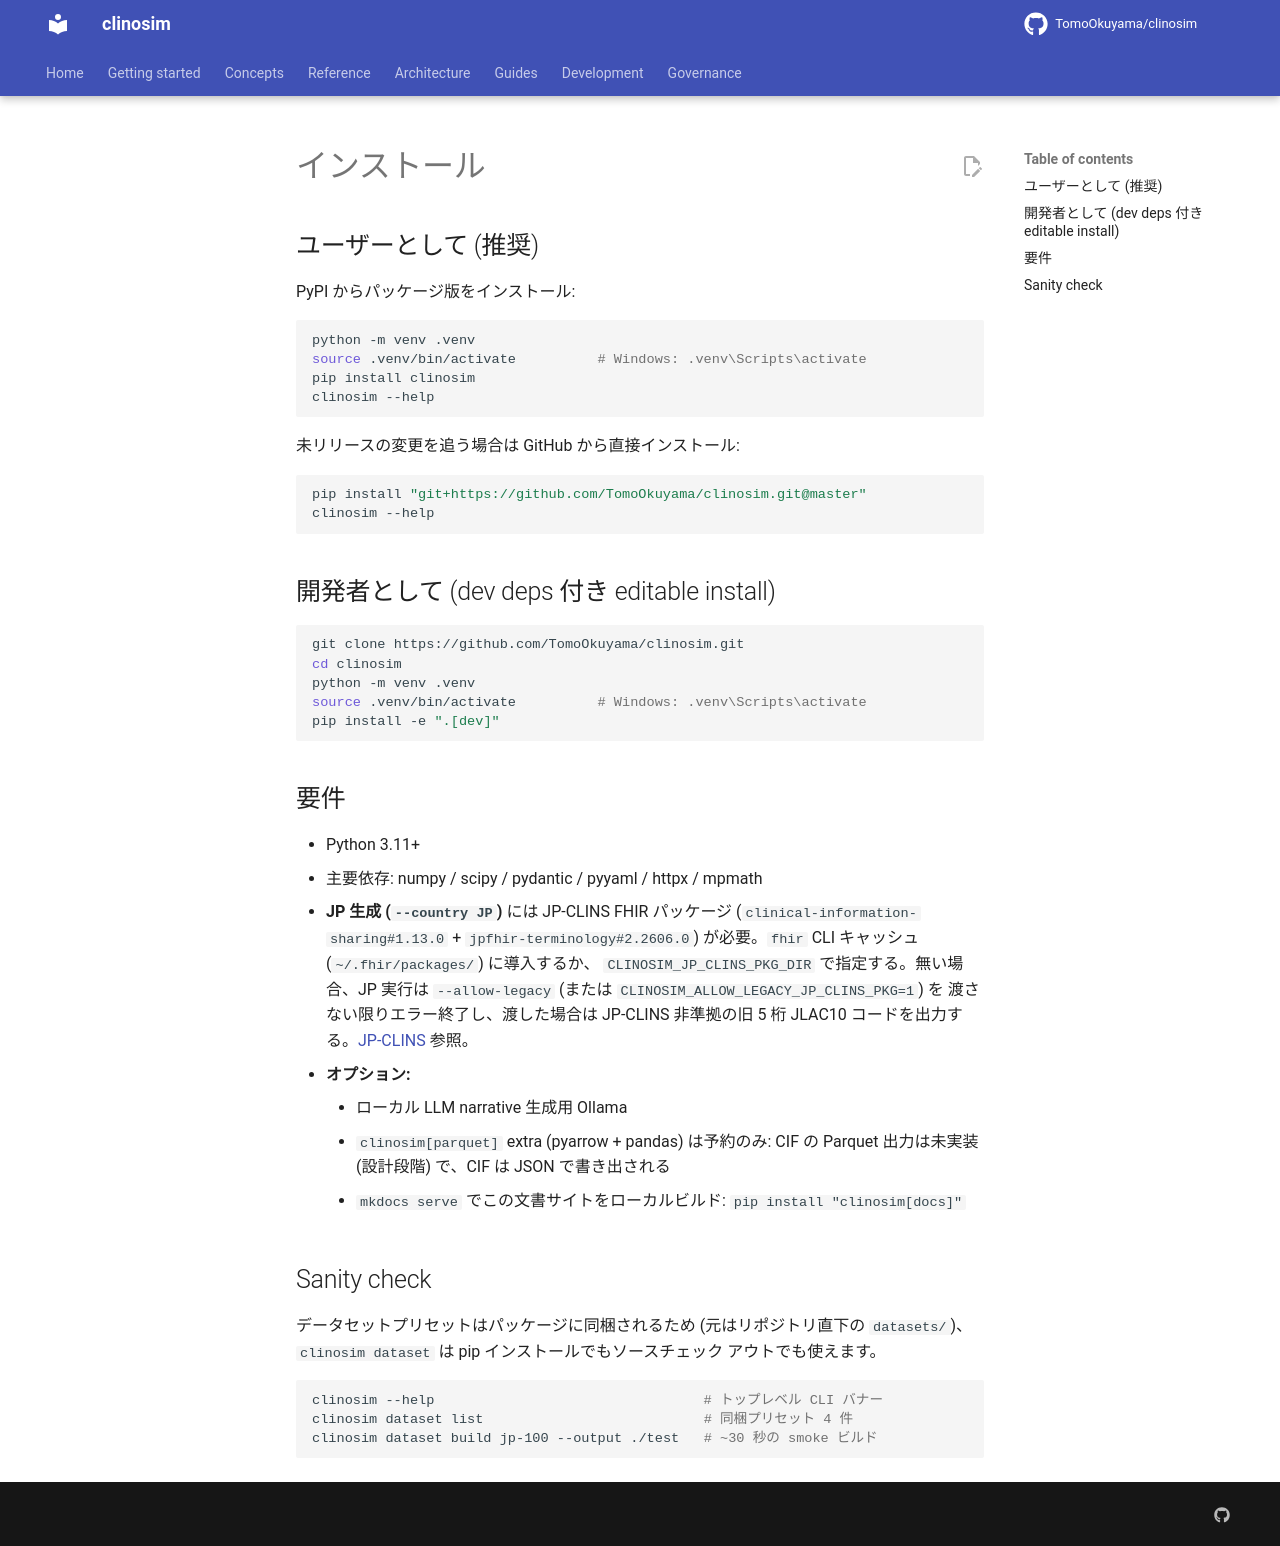

repository: TomoOkuyama/clinosim · page: getting-started/installation.ja/index.html · generator: mkdocs

# インストール

## ユーザーとして (推奨)

PyPI からパッケージ版をインストール:

```bash
python -m venv .venv
source .venv/bin/activate          # Windows: .venv\Scripts\activate
pip install clinosim
clinosim --help
```

未リリースの変更を追う場合は GitHub から直接インストール:

```bash
pip install "git+https://github.com/TomoOkuyama/clinosim.git@master"
clinosim --help
```

## 開発者として (dev deps 付き editable install)

```bash
git clone https://github.com/TomoOkuyama/clinosim.git
cd clinosim
python -m venv .venv
source .venv/bin/activate          # Windows: .venv\Scripts\activate
pip install -e ".[dev]"
```

## 要件

- Python 3.11+
- 主要依存: numpy / scipy / pydantic / pyyaml / httpx / mpmath
- **JP 生成 (`--country JP`)** には JP-CLINS FHIR パッケージ
  (`clinical-information-sharing#1.13.0` + `jpfhir-terminology#2.2606.0`)
  が必要。`fhir` CLI キャッシュ (`~/.fhir/packages/`) に導入するか、
  `CLINOSIM_JP_CLINS_PKG_DIR` で指定する。無い場合、JP 実行は
  `--allow-legacy` (または `CLINOSIM_ALLOW_LEGACY_JP_CLINS_PKG=1`) を
  渡さない限りエラー終了し、渡した場合は JP-CLINS 非準拠の旧 5 桁
  JLAC10 コードを出力する。[JP-CLINS](../jp-clins.ja.md) 参照。
- **オプション:**
    - ローカル LLM narrative 生成用 Ollama
    - `clinosim[parquet]` extra (pyarrow + pandas) は予約のみ: CIF の
      Parquet 出力は未実装 (設計段階) で、CIF は JSON で書き出される
    - `mkdocs serve` でこの文書サイトをローカルビルド:
      `pip install "clinosim[docs]"`

## Sanity check

データセットプリセットはパッケージに同梱されるため (元はリポジトリ直下の
`datasets/`)、`clinosim dataset` は pip インストールでもソースチェック
アウトでも使えます。

```bash
clinosim --help                                 # トップレベル CLI バナー
clinosim dataset list                           # 同梱プリセット 4 件
clinosim dataset build jp-100 --output ./test   # ~30 秒の smoke ビルド
```
